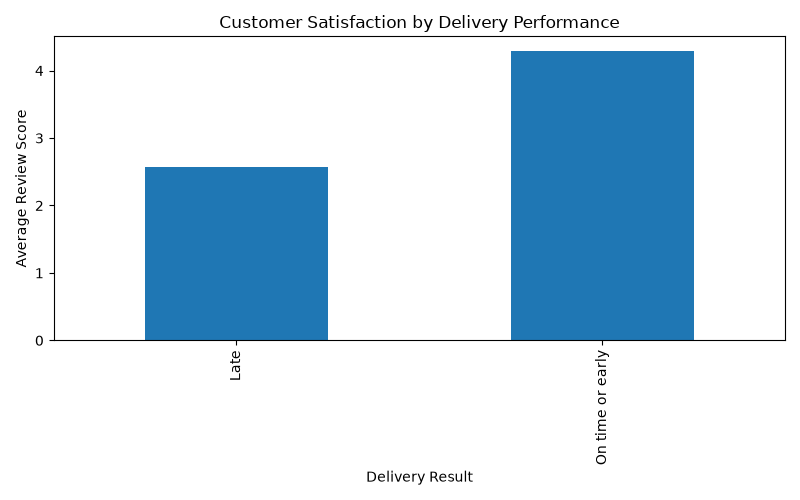

The file beside this chart, header and first rows:
delivery_result, review_score
Late, 2.567
On time or early, 4.294
